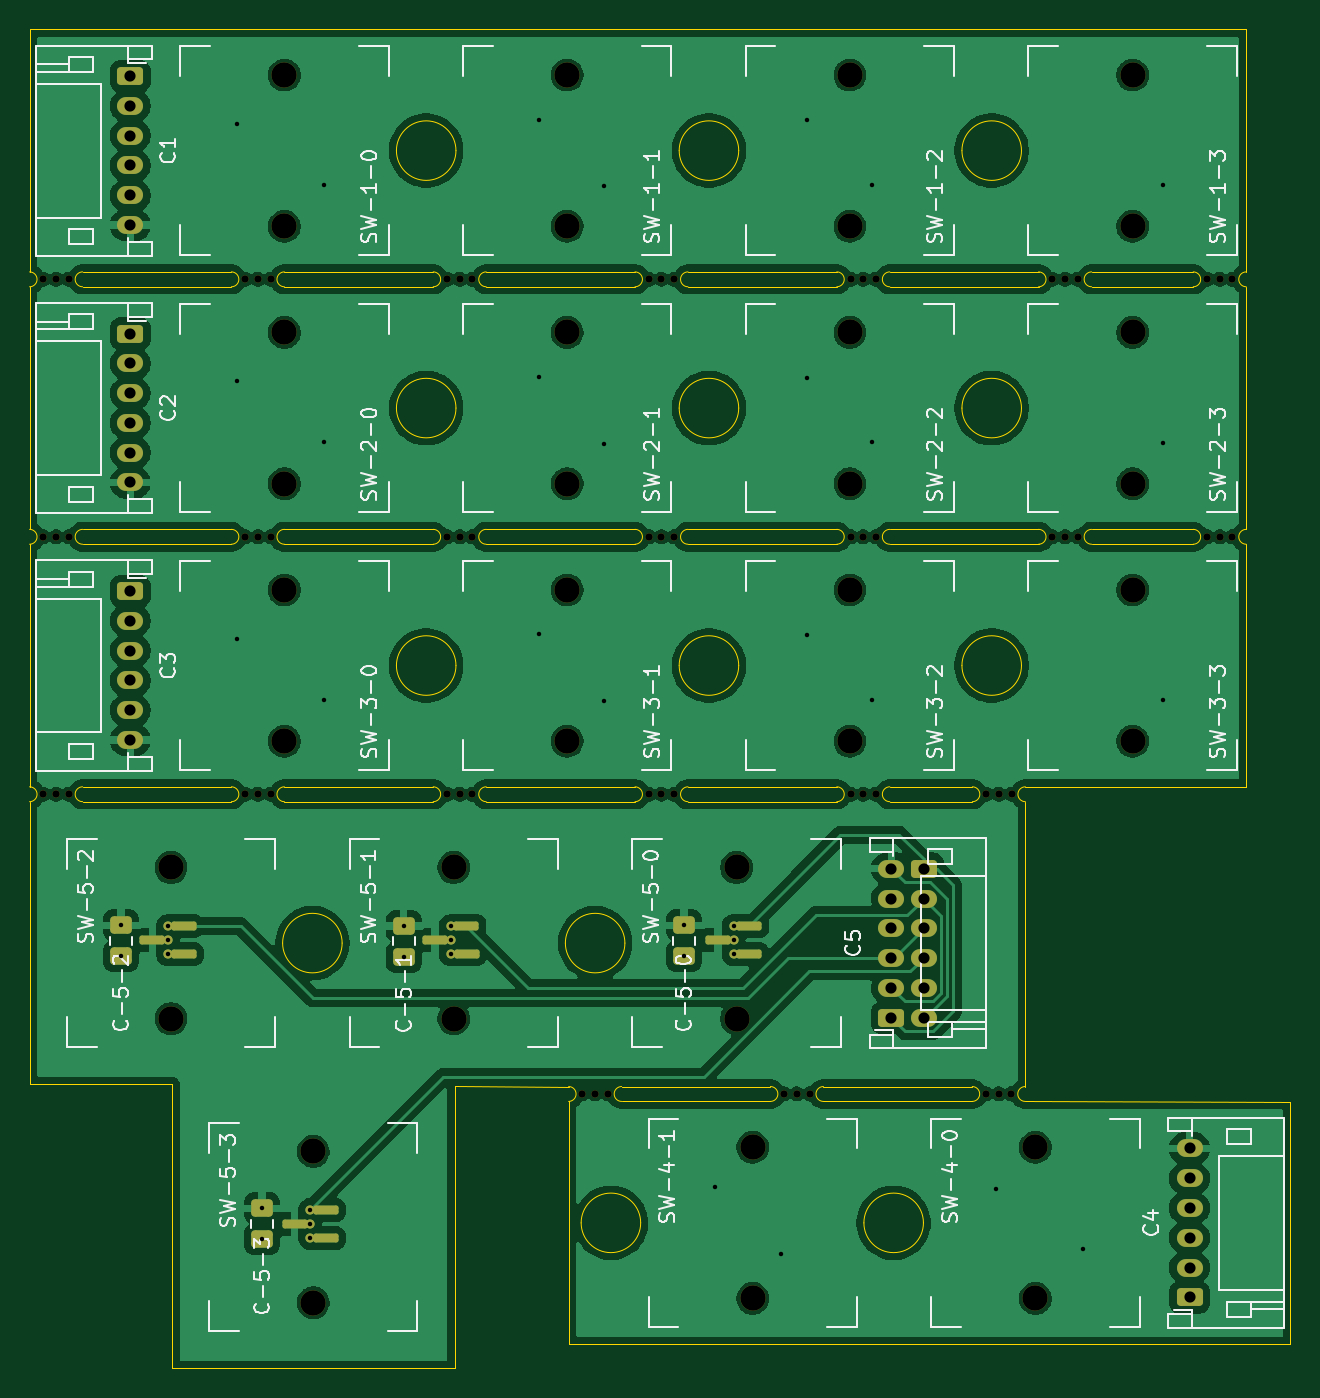
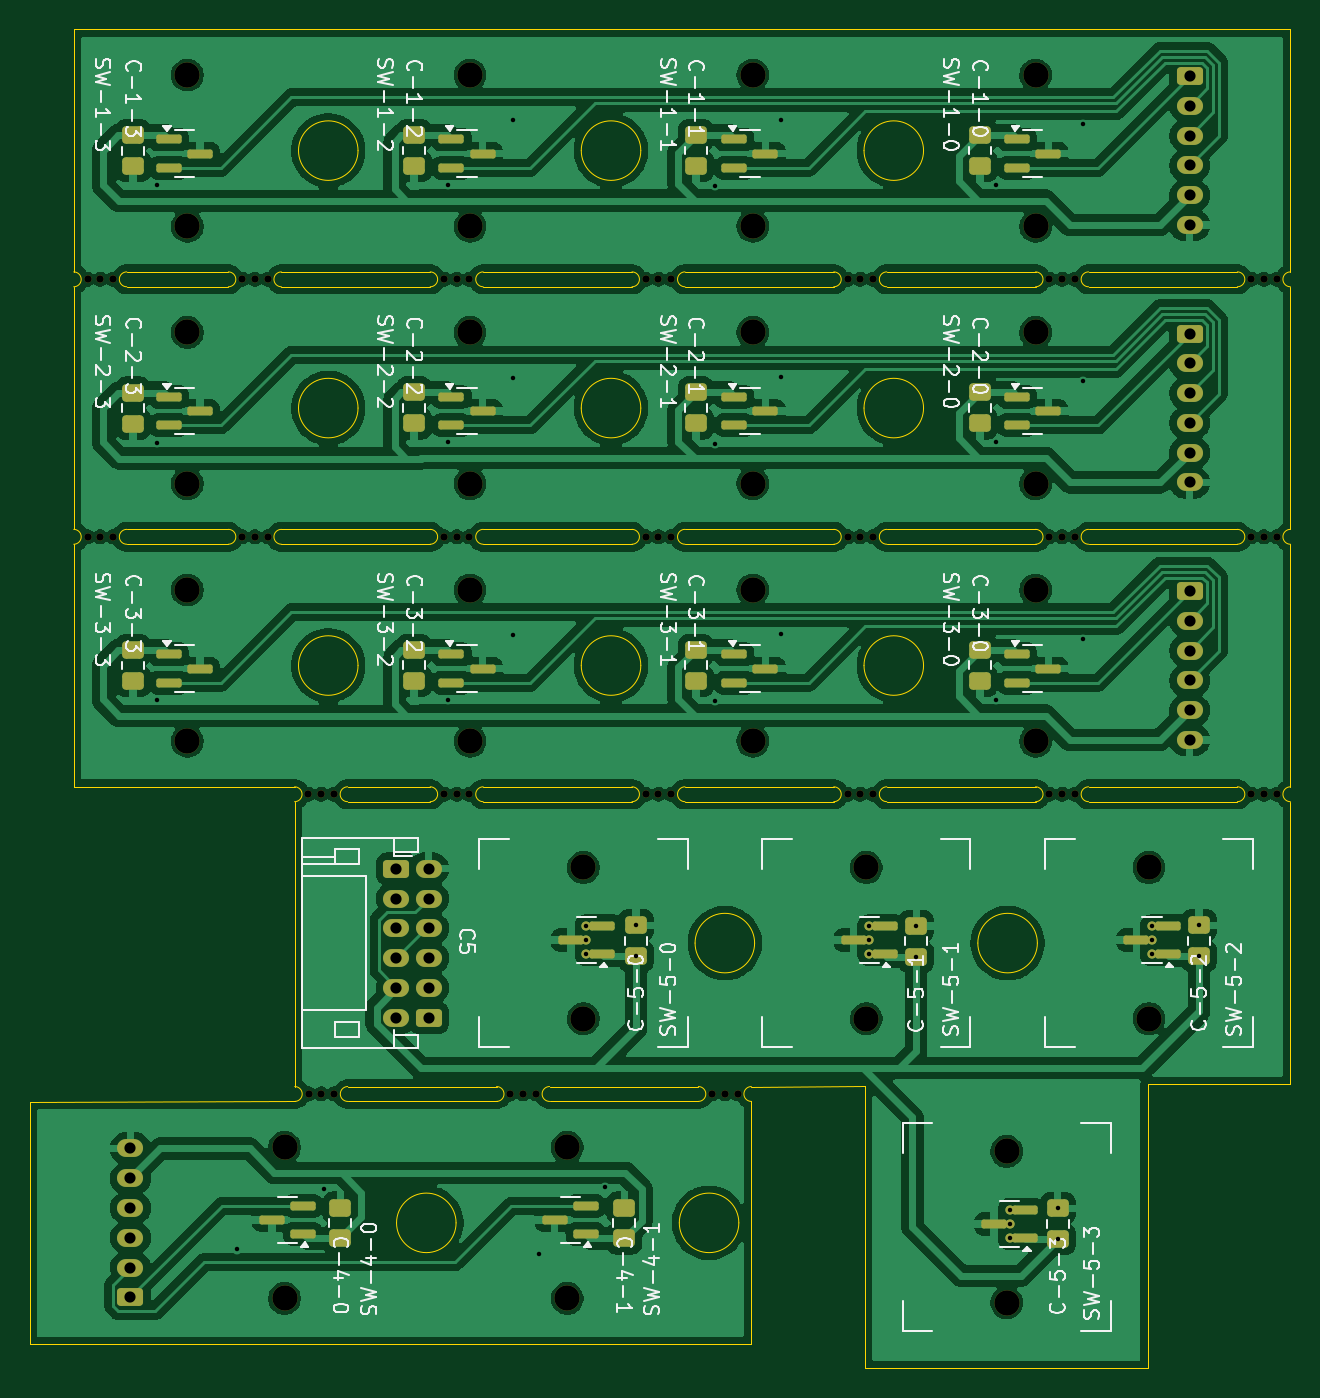
Circuit board: 11 layer files. Board 84.7 x 90.0 mm.
- bottom_copper: extra_cols-B_Cu.gbr (293087 bytes)
- bottom_mask: extra_cols-B_Mask.gbr (10526 bytes)
- paste: extra_cols-B_Paste.gbr (5106 bytes)
- bottom_silk: extra_cols-B_Silkscreen.gbr (90310 bytes)
- outline: extra_cols-Edge_Cuts.gbr (8607 bytes)
- top_copper: extra_cols-F_Cu.gbr (202230 bytes)
- top_mask: extra_cols-F_Mask.gbr (7798 bytes)
- paste: extra_cols-F_Paste.gbr (2159 bytes)
- top_silk: extra_cols-F_Silkscreen.gbr (69881 bytes)
- drill: extra_cols-NPTH.drl (1903 bytes)
- drill: extra_cols-PTH.drl (1646 bytes)

=== bottom_copper: extra_cols-B_Cu.gbr (293087 bytes, source omitted) ===
=== bottom_mask: extra_cols-B_Mask.gbr (10526 bytes, source omitted) ===
=== paste: extra_cols-B_Paste.gbr ===
%TF.GenerationSoftware,KiCad,Pcbnew,10.0.6*%
%TF.CreationDate,2026-11-20T05:03:55+09:00*%
%TF.ProjectId,extra_cols,65787472-615f-4636-9f6c-732e6b696361,rev?*%
%TF.SameCoordinates,Original*%
%TF.FileFunction,Paste,Bot*%
%TF.FilePolarity,Positive*%
%FSLAX46Y46*%
G04 Gerber Fmt 4.6, Leading zero omitted, Abs format (unit mm)*
G04 Created by KiCad (PCBNEW 10.0.6) date 2026-11-20 05:03:55*
%MOMM*%
%LPD*%
G01*
G04 APERTURE LIST*
G04 Aperture macros list*
%AMRoundRect*
0 Rectangle with rounded corners*
0 $1 Rounding radius*
0 $2 $3 $4 $5 $6 $7 $8 $9 X,Y pos of 4 corners*
0 Add a 4 corners polygon primitive as box body*
4,1,4,$2,$3,$4,$5,$6,$7,$8,$9,$2,$3,0*
0 Add four circle primitives for the rounded corners*
1,1,$1+$1,$2,$3*
1,1,$1+$1,$4,$5*
1,1,$1+$1,$6,$7*
1,1,$1+$1,$8,$9*
0 Add four rect primitives between the rounded corners*
20,1,$1+$1,$2,$3,$4,$5,0*
20,1,$1+$1,$4,$5,$6,$7,0*
20,1,$1+$1,$6,$7,$8,$9,0*
20,1,$1+$1,$8,$9,$2,$3,0*%
G04 Aperture macros list end*
%ADD10RoundRect,0.149999X0.700001X0.149999X-0.700001X0.149999X-0.700001X-0.149999X0.700001X-0.149999X0*%
%ADD11RoundRect,0.149998X0.700002X0.149998X-0.700002X0.149998X-0.700002X-0.149998X0.700002X-0.149998X0*%
%ADD12RoundRect,0.150000X0.700000X0.150000X-0.700000X0.150000X-0.700000X-0.150000X0.700000X-0.150000X0*%
%ADD13RoundRect,0.250000X-0.475000X0.337500X-0.475000X-0.337500X0.475000X-0.337500X0.475000X0.337500X0*%
%ADD14RoundRect,0.150000X-0.700000X-0.150000X0.700000X-0.150000X0.700000X0.150000X-0.700000X0.150000X0*%
%ADD15RoundRect,0.149998X-0.700002X-0.149998X0.700002X-0.149998X0.700002X0.149998X-0.700002X0.149998X0*%
%ADD16RoundRect,0.149999X-0.700001X-0.149999X0.700001X-0.149999X0.700001X0.149999X-0.700001X0.149999X0*%
%ADD17RoundRect,0.250000X0.475000X-0.337500X0.475000X0.337500X-0.475000X0.337500X-0.475000X-0.337500X0*%
G04 APERTURE END LIST*
D10*
%TO.C,SW-5-3*%
X54310000Y-121280475D03*
D11*
X52210000Y-120330477D03*
D12*
X52210000Y-122230473D03*
%TD*%
D10*
%TO.C,SW-5-2*%
X44750995Y-102200475D03*
D11*
X42650995Y-101250477D03*
D12*
X42650995Y-103150473D03*
%TD*%
D13*
%TO.C,C-5-2*%
X40540000Y-103277973D03*
X40540000Y-101202973D03*
%TD*%
%TO.C,C-5-1*%
X59540000Y-103317973D03*
X59540000Y-101242973D03*
%TD*%
D10*
%TO.C,SW-5-0*%
X82750995Y-102200475D03*
D11*
X80650995Y-101250477D03*
D12*
X80650995Y-103150473D03*
%TD*%
D13*
%TO.C,C-5-0*%
X78360000Y-103277973D03*
X78360000Y-101202973D03*
%TD*%
D10*
%TO.C,SW-5-1*%
X63750995Y-102200475D03*
D11*
X61650995Y-101250477D03*
D12*
X61650995Y-103150473D03*
%TD*%
D13*
%TO.C,C-5-3*%
X50030000Y-122297973D03*
X50030000Y-120222973D03*
%TD*%
%TO.C,C-4-1*%
X79160000Y-120172973D03*
X79160000Y-122247973D03*
%TD*%
D12*
%TO.C,SW-4-0*%
X100740000Y-121950473D03*
D11*
X100740000Y-120050477D03*
D10*
X102840000Y-121000475D03*
%TD*%
D13*
%TO.C,C-4-0*%
X98240000Y-120172973D03*
X98240000Y-122247973D03*
%TD*%
D12*
%TO.C,SW-4-1*%
X81740000Y-121950473D03*
D11*
X81740000Y-120050477D03*
D10*
X83840000Y-121000475D03*
%TD*%
D14*
%TO.C,SW-3-2*%
X90770000Y-83000000D03*
D15*
X90770000Y-84899996D03*
D16*
X88670000Y-83949998D03*
%TD*%
D17*
%TO.C,C-3-2*%
X93280000Y-84777500D03*
X93280000Y-82702500D03*
%TD*%
%TO.C,C-3-3*%
X112160000Y-84787500D03*
X112160000Y-82712500D03*
%TD*%
D14*
%TO.C,SW-3-3*%
X109770000Y-83000000D03*
D15*
X109770000Y-84899996D03*
D16*
X107670000Y-83949998D03*
%TD*%
D17*
%TO.C,C-3-1*%
X74350000Y-84777500D03*
X74350000Y-82702500D03*
%TD*%
D14*
%TO.C,SW-3-0*%
X52770000Y-83000000D03*
D15*
X52770000Y-84899996D03*
D16*
X50670000Y-83949998D03*
%TD*%
D17*
%TO.C,C-3-0*%
X55270000Y-84777500D03*
X55270000Y-82702500D03*
%TD*%
D14*
%TO.C,SW-3-1*%
X71770000Y-83000000D03*
D15*
X71770000Y-84899996D03*
D16*
X69670000Y-83949998D03*
%TD*%
D14*
%TO.C,SW-2-2*%
X90770000Y-65700000D03*
D15*
X90770000Y-67599996D03*
D16*
X88670000Y-66649998D03*
%TD*%
D17*
%TO.C,C-2-2*%
X93280000Y-67477500D03*
X93280000Y-65402500D03*
%TD*%
%TO.C,C-2-3*%
X112160000Y-67487500D03*
X112160000Y-65412500D03*
%TD*%
D14*
%TO.C,SW-2-3*%
X109770000Y-65700000D03*
D15*
X109770000Y-67599996D03*
D16*
X107670000Y-66649998D03*
%TD*%
D17*
%TO.C,C-2-1*%
X74350000Y-67477500D03*
X74350000Y-65402500D03*
%TD*%
D14*
%TO.C,SW-2-0*%
X52770000Y-65700000D03*
D15*
X52770000Y-67599996D03*
D16*
X50670000Y-66649998D03*
%TD*%
D17*
%TO.C,C-2-0*%
X55270000Y-67477500D03*
X55270000Y-65402500D03*
%TD*%
D14*
%TO.C,SW-2-1*%
X71770000Y-65700000D03*
D15*
X71770000Y-67599996D03*
D16*
X69670000Y-66649998D03*
%TD*%
%TO.C,SW-1-0*%
X50670000Y-49349998D03*
D15*
X52770000Y-50299996D03*
D14*
X52770000Y-48400000D03*
%TD*%
D16*
%TO.C,SW-1-1*%
X69670000Y-49349998D03*
D15*
X71770000Y-50299996D03*
D14*
X71770000Y-48400000D03*
%TD*%
D17*
%TO.C,C-1-3*%
X112160000Y-48112500D03*
X112160000Y-50187500D03*
%TD*%
%TO.C,C-1-2*%
X93280000Y-48102500D03*
X93280000Y-50177500D03*
%TD*%
%TO.C,C-1-1*%
X74350000Y-48102500D03*
X74350000Y-50177500D03*
%TD*%
%TO.C,C-1-0*%
X55270000Y-48102500D03*
X55270000Y-50177500D03*
%TD*%
D16*
%TO.C,SW-1-2*%
X88670000Y-49349998D03*
D15*
X90770000Y-50299996D03*
D14*
X90770000Y-48400000D03*
%TD*%
D16*
%TO.C,SW-1-3*%
X107670000Y-49349998D03*
D15*
X109770000Y-50299996D03*
D14*
X109770000Y-48400000D03*
%TD*%
M02*

=== bottom_silk: extra_cols-B_Silkscreen.gbr (90310 bytes, source omitted) ===
=== outline: extra_cols-Edge_Cuts.gbr (8607 bytes, source omitted) ===
=== top_copper: extra_cols-F_Cu.gbr (202230 bytes, source omitted) ===
=== top_mask: extra_cols-F_Mask.gbr (7798 bytes, source omitted) ===
=== paste: extra_cols-F_Paste.gbr (2159 bytes, source withheld) ===
=== top_silk: extra_cols-F_Silkscreen.gbr (69881 bytes, source omitted) ===
=== drill: extra_cols-NPTH.drl ===
M48
; DRILL file KiCad 10.0.6 date 2026-11-20T05:03:52
; FORMAT={-:-/ absolute / metric / decimal}
; #@! TF.CreationDate,2026-11-20T05:03:52+09:00
; #@! TF.GenerationSoftware,Kicad,Pcbnew,10.0.6
; #@! TF.FileFunction,NonPlated,1,2,NPTH
FMAT,2
METRIC
; #@! TA.AperFunction,NonPlated,NPTH,ComponentDrill
T1C0.500
; #@! TA.AperFunction,NonPlated,NPTH,ComponentDrill
T2C1.702
%
G90
G05
T1
X35.33Y-57.79
X35.33Y-75.09
X35.33Y-92.39
X36.18Y-57.79
X36.18Y-75.09
X36.18Y-92.39
X37.03Y-57.79
X37.03Y-75.09
X37.03Y-92.39
X48.89Y-57.79
X48.89Y-75.09
X48.89Y-92.39
X49.74Y-57.79
X49.74Y-75.09
X49.74Y-92.39
X50.59Y-57.79
X50.59Y-75.09
X50.59Y-92.39
X62.45Y-57.79
X62.45Y-75.09
X62.45Y-92.39
X63.3Y-57.79
X63.3Y-75.09
X63.3Y-92.39
X64.15Y-57.79
X64.15Y-75.09
X64.15Y-92.39
X71.55Y-112.53
X72.4Y-112.53
X73.25Y-112.53
X76.01Y-57.79
X76.01Y-75.09
X76.01Y-92.39
X76.86Y-57.79
X76.86Y-75.09
X76.86Y-92.39
X77.71Y-57.79
X77.71Y-75.09
X77.71Y-92.39
X85.11Y-112.53
X85.96Y-112.53
X86.81Y-112.53
X89.57Y-57.79
X89.57Y-75.09
X89.57Y-92.39
X90.42Y-57.79
X90.42Y-75.09
X90.42Y-92.39
X91.27Y-57.79
X91.27Y-75.09
X91.27Y-92.39
X98.67Y-112.53
X98.68Y-92.39
X99.52Y-112.53
X99.53Y-92.39
X100.37Y-112.53
X100.38Y-92.39
X103.13Y-57.79
X103.13Y-75.09
X103.98Y-57.79
X103.98Y-75.09
X104.83Y-57.79
X104.83Y-75.09
X113.52Y-57.79
X113.52Y-75.09
X114.37Y-57.79
X114.37Y-75.09
X115.22Y-57.79
X115.22Y-75.09
T2
X43.901Y-97.32
X43.901Y-107.48
X51.52Y-44.07
X51.52Y-54.23
X51.52Y-61.37
X51.52Y-71.53
X51.52Y-78.67
X51.52Y-88.83
X53.46Y-116.4
X53.46Y-126.56
X62.901Y-97.32
X62.901Y-107.48
X70.52Y-44.07
X70.52Y-54.23
X70.52Y-61.37
X70.52Y-71.53
X70.52Y-78.67
X70.52Y-88.83
X81.901Y-97.32
X81.901Y-107.48
X82.99Y-116.12
X82.99Y-126.28
X89.52Y-44.07
X89.52Y-54.23
X89.52Y-61.37
X89.52Y-71.53
X89.52Y-78.67
X89.52Y-88.83
X101.99Y-116.12
X101.99Y-126.28
X108.52Y-44.07
X108.52Y-54.23
X108.52Y-61.37
X108.52Y-71.53
X108.52Y-78.67
X108.52Y-88.83
M30

=== drill: extra_cols-PTH.drl ===
M48
; DRILL file KiCad 10.0.6 date 2026-11-20T05:03:52
; FORMAT={-:-/ absolute / metric / decimal}
; #@! TF.CreationDate,2026-11-20T05:03:52+09:00
; #@! TF.GenerationSoftware,Kicad,Pcbnew,10.0.6
; #@! TF.FileFunction,Plated,1,2,PTH
FMAT,2
METRIC
; #@! TA.AperFunction,Plated,PTH,ViaDrill
T1C0.300
; #@! TA.AperFunction,Plated,PTH,ComponentDrill
T2C0.300
; #@! TA.AperFunction,Plated,PTH,ComponentDrill
T3C0.750
%
G90
G05
T1
X48.32Y-47.36
X48.32Y-64.66
X48.32Y-81.96
X54.2Y-51.45
X54.2Y-68.75
X54.2Y-86.05
X68.61Y-47.06
X68.61Y-64.36
X68.61Y-81.66
X73.03Y-51.54
X73.03Y-68.84
X73.03Y-86.14
X80.48Y-118.81
X84.9Y-123.29
X86.61Y-47.1
X86.61Y-64.4
X86.61Y-81.7
X91.02Y-51.45
X91.02Y-68.75
X91.02Y-86.05
X99.31Y-118.9
X105.19Y-122.99
X110.54Y-51.47
X110.54Y-68.77
X110.54Y-86.07
T2
X40.54Y-101.203
X40.54Y-103.278
X43.701Y-101.25
X43.701Y-102.2
X43.701Y-103.15
X50.03Y-120.223
X50.03Y-122.298
X53.26Y-120.33
X53.26Y-121.28
X53.26Y-122.23
X59.54Y-101.243
X59.54Y-103.318
X62.701Y-101.25
X62.701Y-102.2
X62.701Y-103.15
X78.36Y-101.203
X78.36Y-103.278
X81.701Y-101.25
X81.701Y-102.2
X81.701Y-103.15
T3
X41.169Y-44.15
X41.169Y-46.15
X41.169Y-48.15
X41.169Y-50.15
X41.169Y-52.15
X41.169Y-54.15
X41.169Y-61.45
X41.169Y-63.45
X41.169Y-65.45
X41.169Y-67.45
X41.169Y-69.45
X41.169Y-71.45
X41.169Y-78.75
X41.169Y-80.75
X41.169Y-82.75
X41.169Y-84.75
X41.169Y-86.75
X41.169Y-88.75
X92.3Y-97.405
X92.3Y-99.405
X92.3Y-101.405
X92.3Y-103.405
X92.3Y-105.405
X92.3Y-107.405
X94.48Y-97.405
X94.48Y-99.405
X94.48Y-101.405
X94.48Y-103.405
X94.48Y-105.405
X94.48Y-107.405
X112.341Y-116.2
X112.341Y-118.2
X112.341Y-120.2
X112.341Y-122.2
X112.341Y-124.2
X112.341Y-126.2
M30
